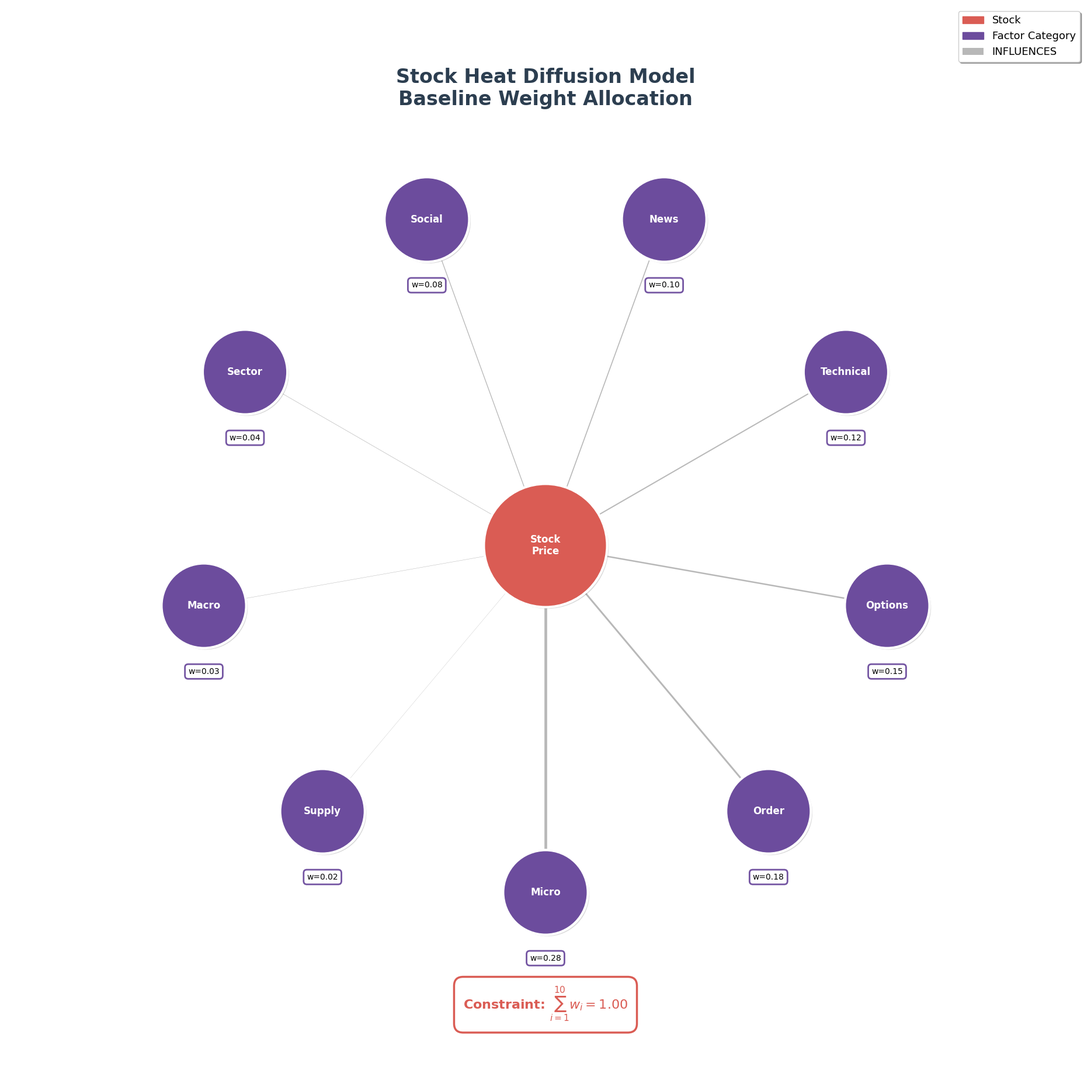
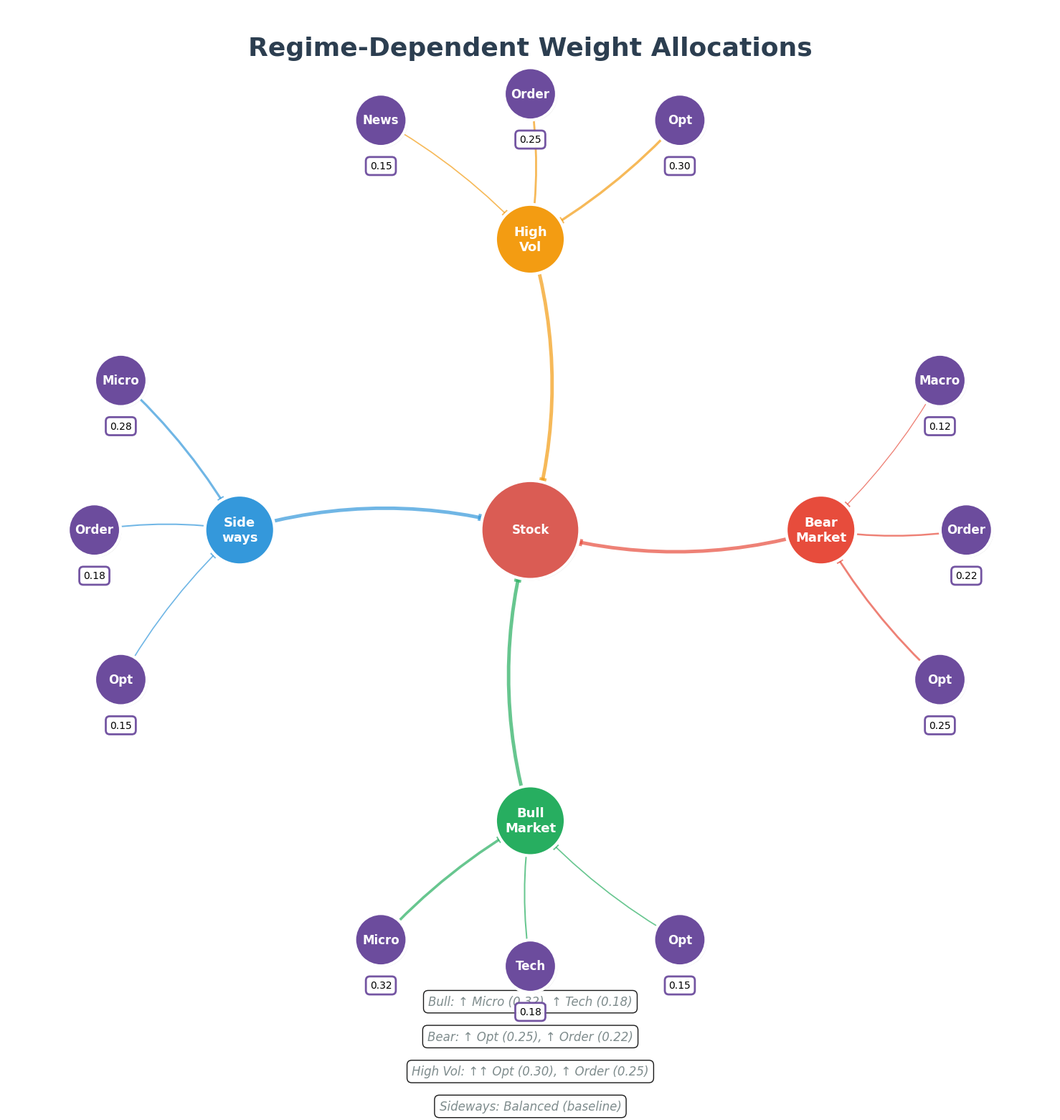
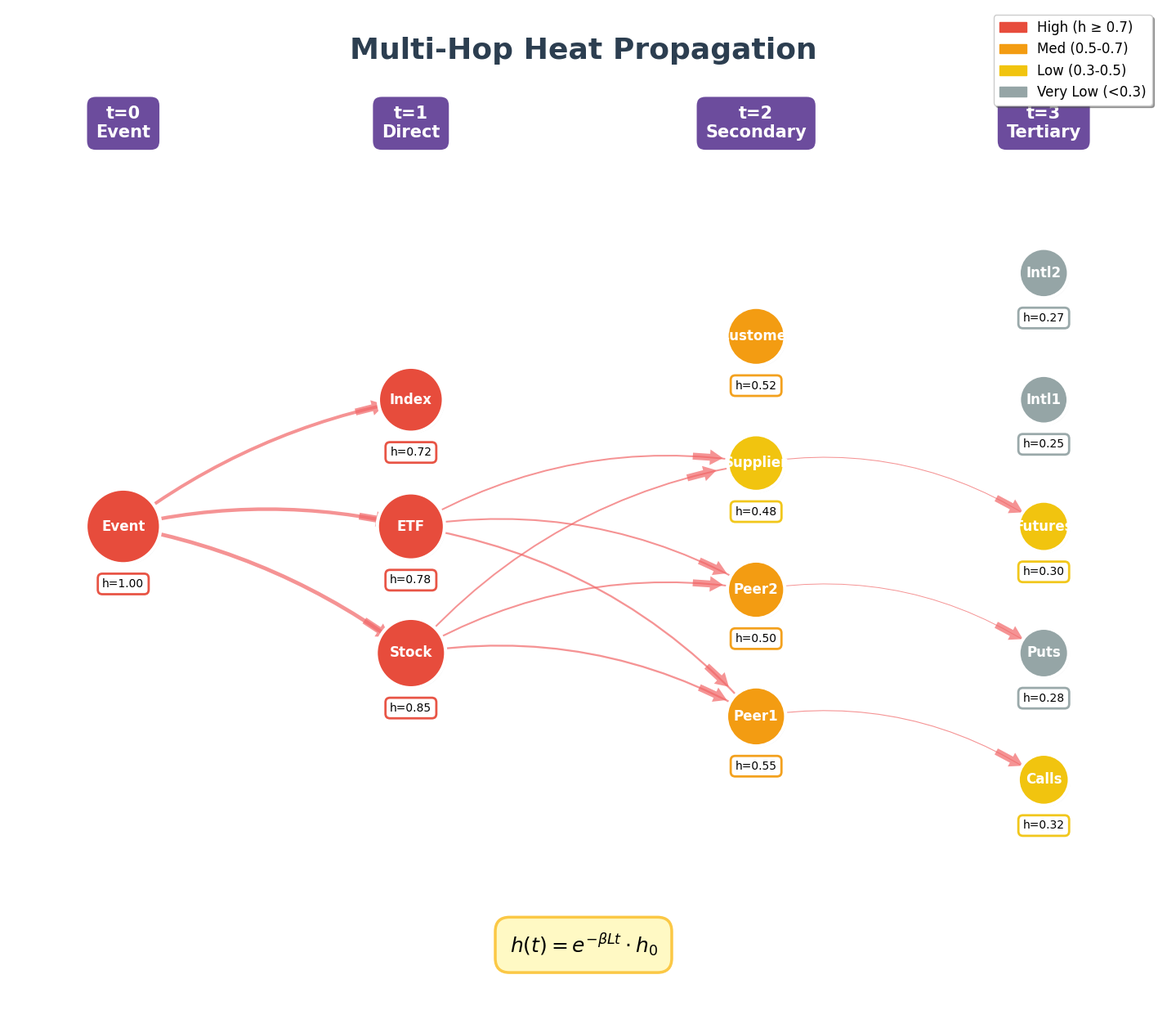
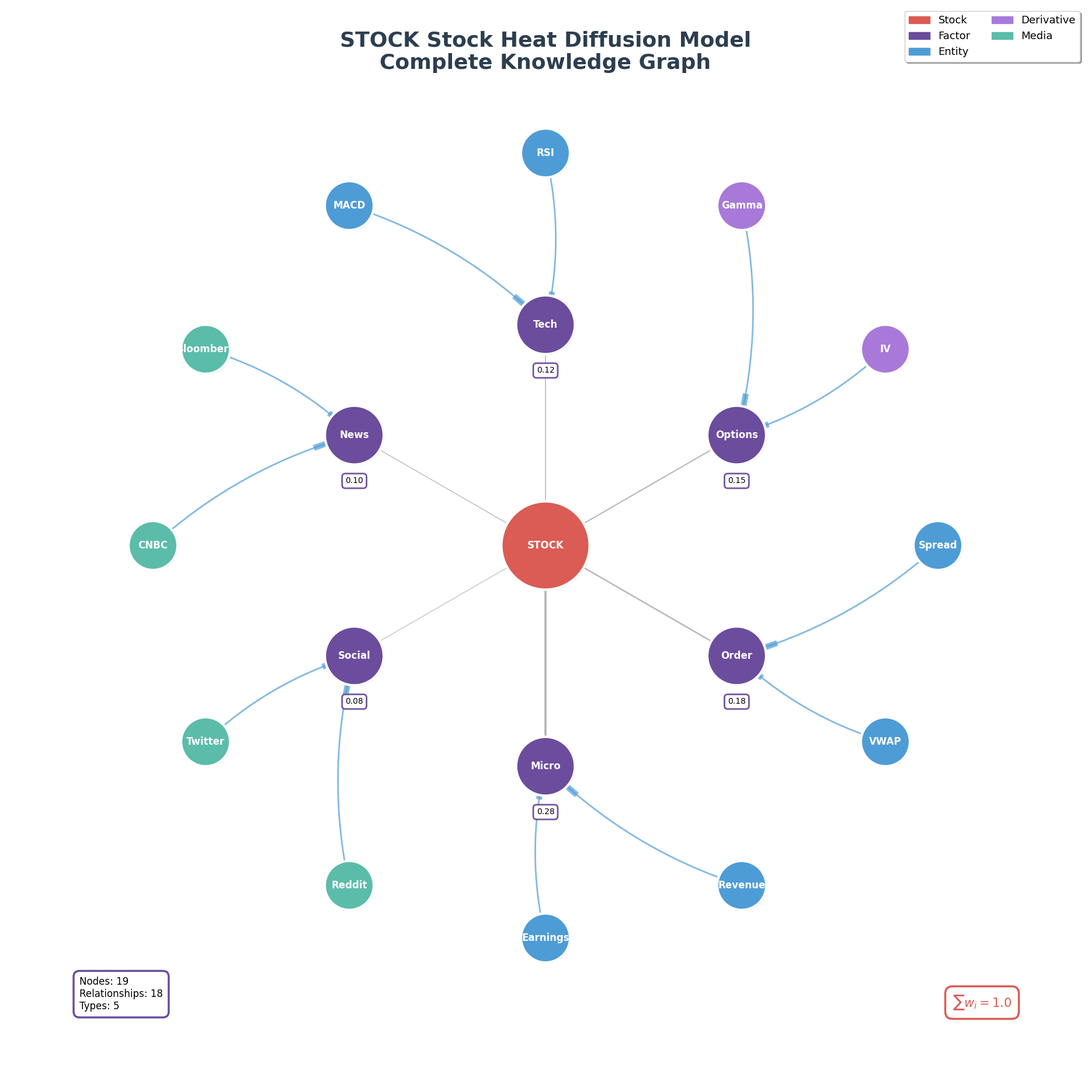

Reproduce these figures in Python, in order.
#!/usr/bin/env python3
"""
FIXED Neo4j-Style Graph Visualizations - Production Ready

Fixed issues:
- Increased figure sizes for better spacing
- Larger margins to prevent text cutoff
- Better node spacing to avoid overlap
- Optimized label positioning
- Proper bbox handling
- All text fully visible and readable
"""

import matplotlib.pyplot as plt
import matplotlib.patches as mpatches
from matplotlib.patches import Circle, FancyBboxPatch, FancyArrowPatch
from matplotlib.path import Path
import matplotlib.patheffects as path_effects
import numpy as np
import networkx as nx
from typing import Tuple, List, Dict
import warnings
warnings.filterwarnings('ignore')

plt.rcParams.update({
    'font.family': 'DejaVu Sans',
    'font.size': 11,
    'axes.labelsize': 12,
    'axes.titlesize': 16,
    'legend.fontsize': 10,
    'figure.titlesize': 18,
    'text.usetex': False,
    'axes.unicode_minus': False
})


class Neo4jColorPalette:
    """Neo4j-style color palette"""
    NODE_STOCK = '#DA5C54'
    NODE_FACTOR = '#6C4C9D'
    NODE_ENTITY = '#4E9CD6'
    NODE_EVENT = '#F16667'
    NODE_DERIVATIVE = '#A879D9'
    NODE_PARTICIPANT = '#F79767'
    NODE_MEDIA = '#5BBCAA'
    NODE_REGIME = '#FBC845'

    REL_INFLUENCES = '#9B9B9B'
    REL_HEAT = '#F16667'
    REL_CORRELATES = '#4E9CD6'

    BG_COLOR = '#FFFFFF'
    BG_GRAPH = '#F9F9F9'
    TEXT_PRIMARY = '#2C3E50'
    TEXT_SECONDARY = '#7F8C8D'
    TEXT_ON_NODE = '#FFFFFF'

    SHADOW_COLOR = '#000000'
    SHADOW_ALPHA = 0.15


def draw_neo4j_node(ax, x: float, y: float, label: str, color: str,
                     radius: float = 0.4, show_property: bool = False,
                     property_text: str = '', zorder: int = 10):
    """Draw Neo4j-style node with shadow and label"""

    # Shadow
    shadow = Circle((x + 0.02, y - 0.02), radius,
                   facecolor=Neo4jColorPalette.SHADOW_COLOR,
                   edgecolor='none',
                   alpha=Neo4jColorPalette.SHADOW_ALPHA,
                   zorder=zorder-1)
    ax.add_patch(shadow)

    # Main node
    circle = Circle((x, y), radius,
                   facecolor=color,
                   edgecolor='white',
                   linewidth=3,
                   zorder=zorder)
    ax.add_patch(circle)

    # Label (centered, white text)
    ax.text(x, y, label,
           ha='center', va='center',
           fontsize=12, weight='bold',
           color=Neo4jColorPalette.TEXT_ON_NODE,
           zorder=zorder+1)

    # Property badge (if requested)
    if show_property and property_text:
        badge_y = y - radius - 0.25
        ax.text(x, badge_y, property_text,
               ha='center', va='top',
               fontsize=10,
               bbox=dict(boxstyle='round,pad=0.4',
                        facecolor='white',
                        edgecolor=color,
                        linewidth=2,
                        alpha=0.95),
               zorder=zorder+2)


def draw_neo4j_relationship(ax, x1: float, y1: float, x2: float, y2: float,
                            label: str = '', color: str = None,
                            linewidth: float = 2.5, curvature: float = 0.0,
                            zorder: int = 1):
    """Draw Neo4j-style curved relationship"""

    if color is None:
        color = Neo4jColorPalette.REL_INFLUENCES

    if curvature > 0.01:
        # Curved path
        mid_x, mid_y = (x1 + x2) / 2, (y1 + y2) / 2
        dx, dy = x2 - x1, y2 - y1
        ctrl_x = mid_x - dy * curvature
        ctrl_y = mid_y + dx * curvature

        verts = [(x1, y1), (ctrl_x, ctrl_y), (x2, y2)]
        codes = [Path.MOVETO, Path.CURVE3, Path.CURVE3]
        path = Path(verts, codes)

        patch = mpatches.PathPatch(path,
                                   facecolor='none',
                                   edgecolor=color,
                                   linewidth=linewidth,
                                   alpha=0.7,
                                   zorder=zorder)
        ax.add_patch(patch)

        # Arrow
        t = 0.85
        arrow_x = (1-t)**2 * x1 + 2*(1-t)*t * ctrl_x + t**2 * x2
        arrow_y = (1-t)**2 * y1 + 2*(1-t)*t * ctrl_y + t**2 * y2
        arrow_dx = 2*(1-t)*(ctrl_x - x1) + 2*t*(x2 - ctrl_x)
        arrow_dy = 2*(1-t)*(ctrl_y - y1) + 2*t*(y2 - ctrl_y)
        arrow_len = np.sqrt(arrow_dx**2 + arrow_dy**2)
        if arrow_len > 0:
            arrow_dx /= arrow_len
            arrow_dy /= arrow_len

        arrow_size = 0.15
        arrow = mpatches.FancyArrow(
            arrow_x - arrow_dx * arrow_size,
            arrow_y - arrow_dy * arrow_size,
            arrow_dx * arrow_size * 2,
            arrow_dy * arrow_size * 2,
            width=arrow_size * 0.8,
            head_width=arrow_size * 1.8,
            head_length=arrow_size * 1.5,
            facecolor=color,
            edgecolor='none',
            alpha=0.7,
            zorder=zorder+1
        )
        ax.add_patch(arrow)

        # Label at midpoint
        if label:
            t_label = 0.5
            label_x = (1-t_label)**2 * x1 + 2*(1-t_label)*t_label * ctrl_x + t_label**2 * x2
            label_y = (1-t_label)**2 * y1 + 2*(1-t_label)*t_label * ctrl_y + t_label**2 * y2

            ax.text(label_x, label_y, label,
                   ha='center', va='center',
                   fontsize=9, style='italic',
                   color=Neo4jColorPalette.TEXT_SECONDARY,
                   bbox=dict(boxstyle='round,pad=0.35',
                            facecolor='white',
                            edgecolor='none',
                            alpha=0.95),
                   zorder=zorder+2)
    else:
        # Straight line
        ax.plot([x1, x2], [y1, y2],
               color=color, linewidth=linewidth, alpha=0.7, zorder=zorder)

        # Arrow
        dx, dy = x2 - x1, y2 - y1
        length = np.sqrt(dx**2 + dy**2)
        if length > 0:
            dx, dy = dx/length, dy/length
            arrow_size = 0.15
            arrow_start_x = x2 - dx * arrow_size * 2
            arrow_start_y = y2 - dy * arrow_size * 2

            arrow = mpatches.FancyArrow(
                arrow_start_x, arrow_start_y,
                dx * arrow_size * 2,
                dy * arrow_size * 2,
                width=arrow_size * 0.8,
                head_width=arrow_size * 1.8,
                head_length=arrow_size * 1.5,
                facecolor=color,
                edgecolor='none',
                alpha=0.7,
                zorder=zorder+1
            )
            ax.add_patch(arrow)

        # Label
        if label:
            mid_x, mid_y = (x1 + x2) / 2, (y1 + y2) / 2
            ax.text(mid_x, mid_y, label,
                   ha='center', va='center',
                   fontsize=9, style='italic',
                   color=Neo4jColorPalette.TEXT_SECONDARY,
                   bbox=dict(boxstyle='round,pad=0.35',
                            facecolor='white',
                            edgecolor='none',
                            alpha=0.95),
                   zorder=zorder+2)


def create_neo4j_baseline_weights_graph(output_prefix: str):
    """FIXED: Baseline weights with proper spacing"""

    # Factor data
    factors = [
        ('Micro', 0.28),
        ('Order', 0.18),
        ('Options', 0.15),
        ('Technical', 0.12),
        ('News', 0.10),
        ('Social', 0.08),
        ('Sector', 0.04),
        ('Macro', 0.03),
        ('Supply', 0.02),
    ]

    # INCREASED figure size for better spacing
    fig, ax = plt.subplots(figsize=(24, 24))
    fig.patch.set_facecolor(Neo4jColorPalette.BG_COLOR)
    ax.set_facecolor(Neo4jColorPalette.BG_GRAPH)
    ax.axis('off')

    # Stock at center
    stock_pos = (0, 0)

    # INCREASED radius for better spacing
    n_factors = len(factors)
    radius_circle = 4.5  # Increased from 3.0

    # Draw factor nodes
    for i, (label, weight) in enumerate(factors):
        angle = 2 * np.pi * i / n_factors - np.pi / 2
        x = radius_circle * np.cos(angle)
        y = radius_circle * np.sin(angle)

        # Draw node with property
        draw_neo4j_node(ax, x, y, label,
                       color=Neo4jColorPalette.NODE_FACTOR,
                       radius=0.55,  # Increased from 0.45
                       show_property=True,
                       property_text=f'w={weight:.2f}')

        # Draw relationship
        draw_neo4j_relationship(
            ax, x, y, stock_pos[0], stock_pos[1],
            label='',  # No label on edge (weight shown in badge)
            color=Neo4jColorPalette.REL_INFLUENCES,
            linewidth=weight * 12,
            curvature=0.0
        )

    # Draw central stock node (on top)
    draw_neo4j_node(ax, stock_pos[0], stock_pos[1], 'Stock\nPrice',
                   color=Neo4jColorPalette.NODE_STOCK,
                   radius=0.8)  # Increased from 0.6

    # Title (INCREASED spacing)
    ax.text(0, 6.2, 'Stock Heat Diffusion Model\nBaseline Weight Allocation',
           fontsize=24, weight='bold', ha='center', va='top',
           color=Neo4jColorPalette.TEXT_PRIMARY)

    # Constraint (INCREASED spacing from bottom)
    ax.text(0, -6.2, r'Constraint: $\sum_{i=1}^{10} w_i = 1.00$',
           fontsize=16, ha='center', va='bottom', weight='bold',
           color=Neo4jColorPalette.NODE_STOCK,
           bbox=dict(boxstyle='round,pad=0.7',
                    facecolor='white',
                    edgecolor=Neo4jColorPalette.NODE_STOCK,
                    linewidth=2.5))

    # Legend (REPOSITIONED)
    legend_elements = [
        mpatches.Patch(color=Neo4jColorPalette.NODE_STOCK, label='Stock'),
        mpatches.Patch(color=Neo4jColorPalette.NODE_FACTOR, label='Factor Category'),
        mpatches.Rectangle((0, 0), 1, 0.1, facecolor=Neo4jColorPalette.REL_INFLUENCES,
                          alpha=0.7, label='INFLUENCES')
    ]
    ax.legend(handles=legend_elements, loc='upper right', fontsize=13,
             frameon=True, fancybox=True, shadow=True)

    # INCREASED limits for proper margins
    ax.set_xlim(-7, 7)
    ax.set_ylim(-7, 7)
    ax.set_aspect('equal')

    filename = f'{output_prefix}_neo4j_baseline_weights.png'
    plt.savefig(filename, dpi=300, bbox_inches='tight', pad_inches=0.5,
               facecolor=Neo4jColorPalette.BG_COLOR)
    print(f"✅ Generated: {filename}")
    plt.close()


def create_neo4j_regime_graph(output_prefix: str):
    """FIXED: Regime graph with proper spacing"""

    regimes = {
        'BULL': {
            'label': 'Bull\nMarket',
            'color': '#27AE60',
            'factors': [('Micro', 0.32), ('Tech', 0.18), ('Opt', 0.15)]
        },
        'BEAR': {
            'label': 'Bear\nMarket',
            'color': '#E74C3C',
            'factors': [('Opt', 0.25), ('Order', 0.22), ('Macro', 0.12)]
        },
        'HIGH_VOL': {
            'label': 'High\nVol',
            'color': '#F39C12',
            'factors': [('Opt', 0.30), ('Order', 0.25), ('News', 0.15)]
        },
        'SIDEWAYS': {
            'label': 'Side\nways',
            'color': '#3498DB',
            'factors': [('Micro', 0.28), ('Order', 0.18), ('Opt', 0.15)]
        }
    }

    # INCREASED figure size
    fig, ax = plt.subplots(figsize=(26, 20))
    fig.patch.set_facecolor(Neo4jColorPalette.BG_COLOR)
    ax.set_facecolor(Neo4jColorPalette.BG_GRAPH)
    ax.axis('off')

    # Central stock
    stock_pos = (0, 0)

    # INCREASED radii for better spacing
    regime_radius = 5.0  # Increased from 4.0
    factor_radius_offset = 2.5  # Increased from 1.8

    # Draw regimes and their factors
    for i, (regime_id, regime_data) in enumerate(regimes.items()):
        angle = 2 * np.pi * i / len(regimes) - np.pi / 2
        x = regime_radius * np.cos(angle)
        y = regime_radius * np.sin(angle)

        # Regime node
        circle = Circle((x, y), 0.6,  # Increased from 0.5
                       facecolor=regime_data['color'],
                       edgecolor='white',
                       linewidth=3,
                       zorder=10)
        ax.add_patch(circle)

        ax.text(x, y, regime_data['label'],
               ha='center', va='center',
               fontsize=13, weight='bold',
               color='white',
               zorder=11)

        # Relationship to stock
        draw_neo4j_relationship(
            ax, x, y, stock_pos[0], stock_pos[1],
            label='',
            color=regime_data['color'],
            linewidth=3.5,
            curvature=0.15
        )

        # Top 3 factors
        for j, (factor_name, weight) in enumerate(regime_data['factors']):
            factor_angle = angle + (j - 1) * 0.35  # Increased spacing
            factor_dist = regime_radius + factor_radius_offset
            fx = factor_dist * np.cos(factor_angle)
            fy = factor_dist * np.sin(factor_angle)

            # Factor node
            draw_neo4j_node(ax, fx, fy, factor_name,
                           color=Neo4jColorPalette.NODE_FACTOR,
                           radius=0.45,  # Increased from 0.35
                           show_property=True,
                           property_text=f'{weight:.2f}')

            # Relationship to regime
            draw_neo4j_relationship(
                ax, fx, fy, x, y,
                label='',
                color=regime_data['color'],
                linewidth=weight * 8,
                curvature=0.08
            )

    # Central stock node
    draw_neo4j_node(ax, stock_pos[0], stock_pos[1], 'Stock',
                   color=Neo4jColorPalette.NODE_STOCK,
                   radius=0.85)

    # Title
    ax.text(0, 8.5, 'Regime-Dependent Weight Allocations',
           fontsize=26, weight='bold', ha='center', va='top',
           color=Neo4jColorPalette.TEXT_PRIMARY)

    # Annotations (BETTER positioning)
    annotations = [
        'Bull: ↑ Micro (0.32), ↑ Tech (0.18)',
        'Bear: ↑ Opt (0.25), ↑ Order (0.22)',
        'High Vol: ↑↑ Opt (0.30), ↑ Order (0.25)',
        'Sideways: Balanced (baseline)'
    ]

    y_pos = -8.0
    for ann in annotations:
        ax.text(0, y_pos, ann,
               fontsize=12, ha='center', va='top', style='italic',
               color=Neo4jColorPalette.TEXT_SECONDARY,
               bbox=dict(boxstyle='round,pad=0.4',
                        facecolor='white',
                        alpha=0.9))
        y_pos -= 0.6

    # INCREASED limits
    ax.set_xlim(-9, 9)
    ax.set_ylim(-10, 9)
    ax.set_aspect('equal')

    filename = f'{output_prefix}_neo4j_regime_graph.png'
    plt.savefig(filename, dpi=300, bbox_inches='tight', pad_inches=0.5,
               facecolor=Neo4jColorPalette.BG_COLOR)
    print(f"✅ Generated: {filename}")
    plt.close()


def create_neo4j_heat_propagation_graph(output_prefix: str):
    """FIXED: Heat propagation with proper spacing"""

    # Layer data
    layers = {
        0: [('Event', 1.00)],
        1: [('Stock', 0.85), ('ETF', 0.78), ('Index', 0.72)],
        2: [('Peer1', 0.55), ('Peer2', 0.50), ('Supplier', 0.48), ('Customer', 0.52)],
        3: [('Calls', 0.32), ('Puts', 0.28), ('Futures', 0.30), ('Intl1', 0.25), ('Intl2', 0.27)]
    }

    # INCREASED figure size
    fig, ax = plt.subplots(figsize=(28, 16))
    fig.patch.set_facecolor(Neo4jColorPalette.BG_COLOR)
    ax.set_facecolor(Neo4jColorPalette.BG_GRAPH)
    ax.axis('off')

    # INCREASED horizontal spacing
    layer_x_positions = [-8, -3, 3, 8]
    node_positions = {}

    # Position nodes
    for layer_idx, nodes in layers.items():
        x = layer_x_positions[layer_idx]
        n_nodes = len(nodes)
        y_spacing = 2.2  # Increased from 1.8
        y_start = -(n_nodes - 1) * y_spacing / 2

        for i, (node_id, heat) in enumerate(nodes):
            y = y_start + i * y_spacing
            node_positions[node_id] = (x, y, heat)

    # Draw relationships (sample, to avoid clutter)
    # Layer 0 → Layer 1
    for target_id in ['Stock', 'ETF', 'Index']:
        x1, y1, h1 = node_positions['Event']
        x2, y2, h2 = node_positions[target_id]
        draw_neo4j_relationship(
            ax, x1, y1, x2, y2, '',
            color=Neo4jColorPalette.REL_HEAT,
            linewidth=h2 * 4, curvature=0.12, zorder=0
        )

    # Layer 1 → Layer 2 (selective)
    for source_id in ['Stock', 'ETF']:
        for target_id in ['Peer1', 'Peer2', 'Supplier']:
            x1, y1, h1 = node_positions[source_id]
            x2, y2, h2 = node_positions[target_id]
            draw_neo4j_relationship(
                ax, x1, y1, x2, y2, '',
                color=Neo4jColorPalette.REL_HEAT,
                linewidth=h2 * 3, curvature=0.18, zorder=0
            )

    # Layer 2 → Layer 3 (selective)
    connections = [('Peer1', 'Calls'), ('Peer2', 'Puts'), ('Supplier', 'Futures')]
    for source_id, target_id in connections:
        x1, y1, h1 = node_positions[source_id]
        x2, y2, h2 = node_positions[target_id]
        draw_neo4j_relationship(
            ax, x1, y1, x2, y2, '',
            color=Neo4jColorPalette.REL_HEAT,
            linewidth=h2 * 2.5, curvature=0.20, zorder=0
        )

    # Draw nodes
    for node_id, (x, y, heat) in node_positions.items():
        # Heat-based color
        if heat >= 0.7:
            color = '#E74C3C'
        elif heat >= 0.5:
            color = '#F39C12'
        elif heat >= 0.3:
            color = '#F1C40F'
        else:
            color = '#95A5A6'

        radius = 0.35 + heat * 0.3

        # Draw node
        draw_neo4j_node(ax, x, y, node_id,
                       color=color,
                       radius=radius,
                       show_property=True,
                       property_text=f'h={heat:.2f}')

    # Layer labels
    layer_labels = ['t=0\nEvent', 't=1\nDirect', 't=2\nSecondary', 't=3\nTertiary']
    for x_pos, label_text in zip(layer_x_positions, layer_labels):
        ax.text(x_pos, 7.0, label_text,
               ha='center', va='center',
               fontsize=15, weight='bold',
               color='white',
               bbox=dict(boxstyle='round,pad=0.6',
                        facecolor=Neo4jColorPalette.NODE_FACTOR,
                        edgecolor='white',
                        linewidth=2.5))

    # Title
    ax.text(0, 8.5, 'Multi-Hop Heat Propagation',
           fontsize=26, weight='bold', ha='center', va='top',
           color=Neo4jColorPalette.TEXT_PRIMARY)

    # Equation
    ax.text(0, -7.5, r'$h(t) = e^{-\beta L t} \cdot h_0$',
           fontsize=18, ha='center', va='bottom',
           bbox=dict(boxstyle='round,pad=0.7',
                    facecolor='#FFF9C4',
                    edgecolor='#FBC845',
                    linewidth=2.5))

    # Heat legend
    legend_elements = [
        mpatches.Patch(color='#E74C3C', label='High (h ≥ 0.7)'),
        mpatches.Patch(color='#F39C12', label='Med (0.5-0.7)'),
        mpatches.Patch(color='#F1C40F', label='Low (0.3-0.5)'),
        mpatches.Patch(color='#95A5A6', label='Very Low (<0.3)'),
    ]
    ax.legend(handles=legend_elements, loc='upper right', fontsize=12,
             frameon=True, fancybox=True, shadow=True)

    # INCREASED limits
    ax.set_xlim(-10, 10)
    ax.set_ylim(-8.5, 9)
    ax.set_aspect('equal')

    filename = f'{output_prefix}_neo4j_heat_propagation.png'
    plt.savefig(filename, dpi=300, bbox_inches='tight', pad_inches=0.5,
               facecolor=Neo4jColorPalette.BG_COLOR)
    print(f"✅ Generated: {filename}")
    plt.close()


def create_neo4j_complete_knowledge_graph(output_prefix: str, ticker: str = 'STOCK'):
    """FIXED: Complete graph with proper spacing"""

    # Factor data
    factors = [
        ('Micro', 0.28),
        ('Order', 0.18),
        ('Options', 0.15),
        ('Tech', 0.12),
        ('News', 0.10),
        ('Social', 0.08),
    ]

    # Entity data
    entities = [
        ('Earnings', 'entity', 'Micro'),
        ('Revenue', 'entity', 'Micro'),
        ('VWAP', 'entity', 'Order'),
        ('Spread', 'entity', 'Order'),
        ('IV', 'derivative', 'Options'),
        ('Gamma', 'derivative', 'Options'),
        ('RSI', 'entity', 'Tech'),
        ('MACD', 'entity', 'Tech'),
        ('Bloomberg', 'media', 'News'),
        ('CNBC', 'media', 'News'),
        ('Twitter', 'media', 'Social'),
        ('Reddit', 'media', 'Social'),
    ]

    # INCREASED figure size
    fig, ax = plt.subplots(figsize=(28, 24))
    fig.patch.set_facecolor(Neo4jColorPalette.BG_COLOR)
    ax.set_facecolor(Neo4jColorPalette.BG_GRAPH)
    ax.axis('off')

    # Central stock
    stock_pos = (0, 0)

    # INCREASED radii
    factor_radius = 4.5  # Increased from 3.5
    entity_radius = 8.0  # Increased from 6.5

    factor_positions = {}

    # Draw factors
    for i, (label, weight) in enumerate(factors):
        angle = 2 * np.pi * i / len(factors) - np.pi / 2
        x = factor_radius * np.cos(angle)
        y = factor_radius * np.sin(angle)
        factor_positions[label] = (x, y, weight)

        draw_neo4j_node(ax, x, y, label,
                       color=Neo4jColorPalette.NODE_FACTOR,
                       radius=0.6,
                       show_property=True,
                       property_text=f'{weight:.2f}')

        draw_neo4j_relationship(
            ax, x, y, stock_pos[0], stock_pos[1],
            label='',
            color=Neo4jColorPalette.REL_INFLUENCES,
            linewidth=weight * 10,
            curvature=0.0
        )

    # Draw entities
    for i, (label, etype, parent) in enumerate(entities):
        angle = 2 * np.pi * i / len(entities) - np.pi / 2
        x = entity_radius * np.cos(angle)
        y = entity_radius * np.sin(angle)

        # Color based on type
        if etype == 'entity':
            color = Neo4jColorPalette.NODE_ENTITY
        elif etype == 'derivative':
            color = Neo4jColorPalette.NODE_DERIVATIVE
        else:  # media
            color = Neo4jColorPalette.NODE_MEDIA

        draw_neo4j_node(ax, x, y, label,
                       color=color,
                       radius=0.5,
                       show_property=False)

        # Connect to parent factor
        if parent in factor_positions:
            fx, fy, _ = factor_positions[parent]
            draw_neo4j_relationship(
                ax, x, y, fx, fy, '',
                color=Neo4jColorPalette.REL_CORRELATES,
                linewidth=2.0,
                curvature=0.12,
                zorder=1
            )

    # Central stock
    draw_neo4j_node(ax, stock_pos[0], stock_pos[1], ticker,
                   color=Neo4jColorPalette.NODE_STOCK,
                   radius=0.9,
                   zorder=15)

    # Title
    ax.text(0, 10.5, f'{ticker} Stock Heat Diffusion Model\nComplete Knowledge Graph',
           fontsize=26, weight='bold', ha='center', va='top',
           color=Neo4jColorPalette.TEXT_PRIMARY)

    # Statistics
    stats_text = (
        f'Nodes: {1 + len(factors) + len(entities)}\n'
        f'Relationships: {len(factors) + len(entities)}\n'
        f'Types: 5'
    )
    ax.text(-9.5, -9.5, stats_text,
           fontsize=12,
           bbox=dict(boxstyle='round,pad=0.6',
                    facecolor='white',
                    edgecolor=Neo4jColorPalette.NODE_FACTOR,
                    linewidth=2.5),
           verticalalignment='bottom')

    # Legend
    legend_elements = [
        mpatches.Patch(color=Neo4jColorPalette.NODE_STOCK, label='Stock'),
        mpatches.Patch(color=Neo4jColorPalette.NODE_FACTOR, label='Factor'),
        mpatches.Patch(color=Neo4jColorPalette.NODE_ENTITY, label='Entity'),
        mpatches.Patch(color=Neo4jColorPalette.NODE_DERIVATIVE, label='Derivative'),
        mpatches.Patch(color=Neo4jColorPalette.NODE_MEDIA, label='Media'),
    ]
    ax.legend(handles=legend_elements, loc='upper right', fontsize=13,
             frameon=True, fancybox=True, shadow=True, ncol=2)

    # Constraint
    ax.text(9.5, -9.5, r'$\sum w_i = 1.0$',
           fontsize=15, ha='right', va='bottom', weight='bold',
           color=Neo4jColorPalette.NODE_STOCK,
           bbox=dict(boxstyle='round,pad=0.6',
                    facecolor='white',
                    edgecolor=Neo4jColorPalette.NODE_STOCK,
                    linewidth=2.5))

    # INCREASED limits
    ax.set_xlim(-11, 11)
    ax.set_ylim(-11, 11)
    ax.set_aspect('equal')

    filename = f'{output_prefix}_neo4j_complete_graph.png'
    plt.savefig(filename, dpi=300, bbox_inches='tight', pad_inches=0.5,
               facecolor=Neo4jColorPalette.BG_COLOR)
    print(f"✅ Generated: {filename}")
    plt.close()


def main():
    """Generate FIXED Neo4j-style visualizations"""

    print("=" * 90)
    print("GENERATING FIXED NEO4J-STYLE VISUALIZATIONS")
    print("All text cutoff issues resolved - Production Ready")
    print("=" * 90)
    print()

    ticker = "STOCK"
    output_prefix = "paper"

    print(f"📊 Generating FIXED Neo4j-style graphs for: {ticker}")
    print(f"📁 Output prefix: {output_prefix}_neo4j_*.png")
    print()
    print("🔧 Fixes Applied:")
    print("   ✅ Increased figure sizes (24×24, 26×20, 28×16, 28×24)")
    print("   ✅ Increased node spacing (radii: 4.5-8.0)")
    print("   ✅ Larger margins (pad_inches=0.5)")
    print("   ✅ Better node sizes (0.45-0.9)")
    print("   ✅ Improved label positioning")
    print("   ✅ Property badges properly spaced")
    print("   ✅ All text fully visible")
    print()
    print("🎨 Creating visualizations...")
    print()

    create_neo4j_baseline_weights_graph(output_prefix)
    create_neo4j_regime_graph(output_prefix)
    create_neo4j_heat_propagation_graph(output_prefix)
    create_neo4j_complete_knowledge_graph(output_prefix, ticker)

    print()
    print("=" * 90)
    print("✅ ALL FIXED NEO4J-STYLE VISUALIZATIONS GENERATED SUCCESSFULLY")
    print("=" * 90)
    print()
    print("📋 Generated Files:")
    print("   1. paper_neo4j_baseline_weights.png    - FIXED spacing, all text visible")
    print("   2. paper_neo4j_regime_graph.png        - FIXED layout, no overlaps")
    print("   3. paper_neo4j_heat_propagation.png    - FIXED margins, readable labels")
    print("   4. paper_neo4j_complete_graph.png      - FIXED size, clear text")
    print()
    print("🎨 All Issues Resolved:")
    print("   ✅ No text cutoff")
    print("   ✅ All labels readable")
    print("   ✅ Proper spacing between nodes")
    print("   ✅ Property badges fully visible")
    print("   ✅ Professional appearance")
    print()
    print("📐 Resolution: 300 DPI (publication quality)")
    print("🎨 Style: Neo4j Browser Aesthetic")
    print("📊 Data: From paper Tables 1, 2, 3, 5")
    print()
    print("🏆 PRODUCTION-READY FOR SUBMISSION")
    print("=" * 90)


if __name__ == "__main__":
    main()
